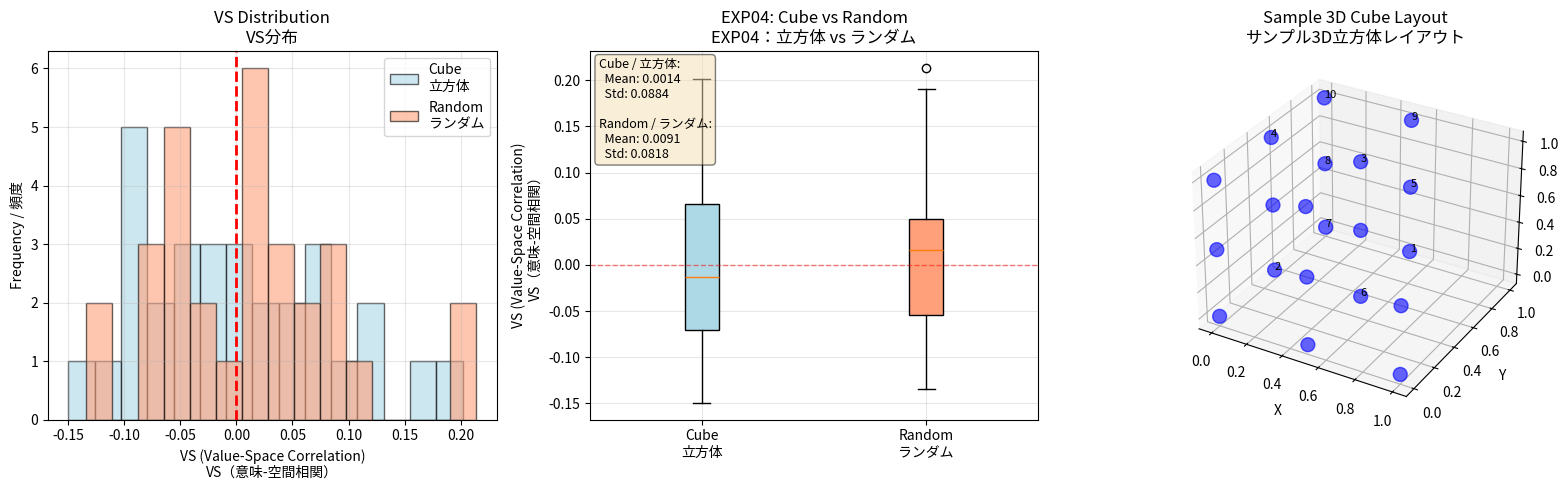

This figure's Python source:
"""E8 Series - EXP04: 3D Cube Arrangement

3D立方体配置

This experiment tests a 3D spatial arrangement where items are placed
on the vertices of a cube. This examines whether natural orthogonality
(VS≈0) extends to higher-dimensional spatial structures.

この実験は、アイテムを立方体の頂点に配置する3D空間配置をテストする。
これは、自然直交性（VS≈0）がより高次元の空間構造に拡張するかを検証する。

Key Finding / 主要な発見:
    VS≈0 holds for 3D cube arrangement, confirming that natural
    orthogonality is independent of spatial dimensionality (1D, 2D, 3D).
    
    3D立方体配置でもVS≈0が成立し、自然直交性が空間次元性
    （1D、2D、3D）に依存しないことを確認する。

References / 参考文献:
    E8a (2025-137): Spatial structure variations
    E8b (2025-138): O1 Natural Orthogonality across dimensions
    
Author: HIDEKI
Date: 2025-11
License: MIT
"""

import numpy as np
from scipy.stats import spearmanr
from scipy.spatial.distance import pdist, squareform
import pandas as pd
import matplotlib.pyplot as plt
from mpl_toolkits.mplot3d import Axes3D
from pathlib import Path
from typing import Dict, Tuple
import json

# Configuration
# 設定
N_ITEMS = 20        # Number of items / アイテム数
DIM = 100           # Embedding dimension / 埋め込み次元
BASE_SEED = 42      # Base random seed / 基本乱数シード
N_SEEDS = 30        # Number of seeds / シード数
OUTPUT_DIR = Path("outputs/exp04")  # Output directory / 出力ディレクトリ


def generate_A_axis(seed: int) -> np.ndarray:
    """Generate A-axis (Blueprint structure).
    
    A軸（Blueprint構造）を生成する。
    
    Args:
        seed: Random seed
              乱数シード
              
    Returns:
        A-axis matrix (N_ITEMS, DIM)
        A軸行列 (N_ITEMS, DIM)
    """
    rng = np.random.default_rng(seed)
    A = rng.standard_normal((N_ITEMS, DIM))
    norms = np.linalg.norm(A, axis=1, keepdims=True)
    A = A / (norms + 1e-12)
    return A


def arrange_3d_cube(seed: int) -> Tuple[np.ndarray, np.ndarray]:
    """Arrange items in 3D space (cube-like structure).
    
    3D空間にアイテムを配置する（立方体様構造）。
    
    Creates positions distributed in 3D space, approximating a cube
    structure. Items are placed at regular grid points within a unit cube.
    
    3D空間に分散した位置を作成し、立方体構造を近似する。
    アイテムは単位立方体内の規則的なグリッド点に配置される。
    
    Args:
        seed: Random seed for ordering
              順序のための乱数シード
              
    Returns:
        Tuple of (coordinates, ordering)
        (座標, 順序)のタプル
    """
    rng = np.random.default_rng(seed)
    ordering = rng.permutation(N_ITEMS)
    
    # Create 3D grid positions
    # 3Dグリッド位置を作成
    # Determine grid size (roughly cubic)
    # グリッドサイズを決定（ほぼ立方体）
    grid_size = int(np.ceil(N_ITEMS ** (1/3)))
    
    # Generate grid coordinates
    # グリッド座標を生成
    positions = []
    for i in range(grid_size):
        for j in range(grid_size):
            for k in range(grid_size):
                if len(positions) < N_ITEMS:
                    positions.append([i, j, k])
    
    coords = np.array(positions[:N_ITEMS], dtype=float)
    
    # Normalize to [0, 1] range
    # [0, 1]範囲に正規化
    if grid_size > 1:
        coords = coords / (grid_size - 1)
    
    # Shuffle positions
    # 位置をシャッフル
    rng.shuffle(coords)
    
    # Apply ordering
    # 順序を適用
    ordered_coords = np.zeros_like(coords)
    ordered_coords[ordering] = coords
    
    return ordered_coords, ordering


def arrange_random_3d(seed: int) -> np.ndarray:
    """Arrange items randomly in 3D space.
    
    3D空間にアイテムをランダムに配置する。
    
    Args:
        seed: Random seed
              乱数シード
              
    Returns:
        Random 3D coordinates (N_ITEMS, 3)
        ランダム3D座標 (N_ITEMS, 3)
    """
    rng = np.random.default_rng(seed)
    coords = rng.uniform(0, 1, (N_ITEMS, 3))
    return coords


def compute_vs(D_semantic: np.ndarray, D_spatial: np.ndarray) -> float:
    """Compute Value-Space correlation (VS).
    
    意味-空間相関（VS）を計算する。
    
    Args:
        D_semantic: Semantic distance matrix
                   意味距離行列
        D_spatial: Spatial distance matrix
                  空間距離行列
                  
    Returns:
        Spearman correlation coefficient
        スピアマン相関係数
    """
    sem_flat = squareform(D_semantic, checks=False)
    spatial_flat = squareform(D_spatial, checks=False)
    vs, _ = spearmanr(sem_flat, spatial_flat)
    return float(vs)


def run_single_trial(seed: int) -> Dict[str, float]:
    """Run a single trial of EXP04.
    
    EXP04の単一試行を実行する。
    
    Args:
        seed: Random seed
              乱数シード
              
    Returns:
        Dictionary with results
        結果を含む辞書
    """
    # Generate A-axis with independent seeds
    # 独立したシードでA軸を生成
    seed_A = seed
    seed_spatial = seed + 10000
    seed_control = seed + 20000
    
    A = generate_A_axis(seed_A)
    D_semantic = squareform(pdist(A, metric='correlation'))
    
    # 3D cube arrangement
    # 3D立方体配置
    coords_cube, ordering = arrange_3d_cube(seed_spatial)
    D_cube = squareform(pdist(coords_cube, metric='euclidean'))
    vs_cube = compute_vs(D_semantic, D_cube)
    
    # Random 3D arrangement
    # ランダム3D配置
    coords_random = arrange_random_3d(seed_control)
    D_random = squareform(pdist(coords_random, metric='euclidean'))
    vs_random = compute_vs(D_semantic, D_random)
    
    return {
        'seed': seed,
        'vs_cube': vs_cube,
        'vs_random': vs_random
    }


def run_exp04() -> pd.DataFrame:
    """Run complete EXP04 with multiple seeds.
    
    複数のシードでEXP04の完全実行を行う。
    
    Returns:
        DataFrame with results
        結果を含むDataFrame
    """
    OUTPUT_DIR.mkdir(parents=True, exist_ok=True)
    
    results = []
    for i in range(N_SEEDS):
        seed = BASE_SEED + i
        trial_result = run_single_trial(seed)
        results.append(trial_result)
        
        if (i + 1) % 10 == 0:
            print(f"  Completed {i + 1}/{N_SEEDS} trials / 試行完了")
    
    df = pd.DataFrame(results)
    
    # Save results
    # 結果を保存
    csv_path = OUTPUT_DIR / "results.csv"
    df.to_csv(csv_path, index=False)
    print(f"\n  Results saved to / 結果を保存: {csv_path}")
    
    # Save summary
    # 要約を保存
    import sys, platform, scipy
    summary = {
        'vs_cube_mean': float(df['vs_cube'].mean()),
        'vs_cube_std': float(df['vs_cube'].std()),
        'vs_random_mean': float(df['vs_random'].mean()),
        'vs_random_std': float(df['vs_random'].std()),
        'n_seeds': N_SEEDS,
        'interpretation': 'O1: Natural orthogonality holds for 3D cube arrangement',
        'config': {
            'N_ITEMS': N_ITEMS,
            'DIM': DIM,
            'BASE_SEED': BASE_SEED,
            'N_SEEDS': N_SEEDS
        },
        'environment': {
            'python': sys.version.split()[0],
            'platform': platform.platform(),
            'numpy': np.__version__,
            'scipy': scipy.__version__,
            'pandas': pd.__version__
        }
    }
    
    summary_path = OUTPUT_DIR / "summary.json"
    with open(summary_path, 'w') as f:
        json.dump(summary, f, indent=2)
    print(f"  Summary saved to / 要約を保存: {summary_path}")
    
    # Create visualization
    # 可視化を作成
    create_visualization(df)
    
    return df


def create_visualization(df: pd.DataFrame) -> None:
    """Create visualization of results.
    
    結果の可視化を作成する。
    
    Args:
        df: DataFrame with results
            結果を含むDataFrame
    """
    fig = plt.figure(figsize=(16, 5))
    
    # Panel 1: Histograms
    # パネル1：ヒストグラム
    ax1 = plt.subplot(1, 3, 1)
    ax1.hist(df['vs_cube'], bins=15, alpha=0.6, label='Cube\n立方体',
            edgecolor='black', color='lightblue')
    ax1.hist(df['vs_random'], bins=15, alpha=0.6, label='Random\nランダム',
            edgecolor='black', color='lightsalmon')
    ax1.axvline(x=0, color='red', linestyle='--', linewidth=2)
    ax1.set_xlabel('VS (Value-Space Correlation)\nVS（意味-空間相関）')
    ax1.set_ylabel('Frequency / 頻度')
    ax1.set_title('VS Distribution\nVS分布')
    ax1.legend()
    ax1.grid(True, alpha=0.3)
    
    # Panel 2: Box plots
    # パネル2：箱ひげ図
    ax2 = plt.subplot(1, 3, 2)
    data = [df['vs_cube'], df['vs_random']]
    labels = ['Cube\n立方体', 'Random\nランダム']
    bp = ax2.boxplot(data, labels=labels, patch_artist=True)
    bp['boxes'][0].set_facecolor('lightblue')
    bp['boxes'][1].set_facecolor('lightsalmon')
    ax2.axhline(y=0, color='red', linestyle='--', linewidth=1, alpha=0.5)
    ax2.set_ylabel('VS (Value-Space Correlation)\nVS（意味-空間相関）')
    ax2.set_title('EXP04: Cube vs Random\nEXP04：立方体 vs ランダム')
    ax2.grid(True, alpha=0.3)
    
    # Add statistics to panel 2
    # パネル2に統計情報を追加
    stats_text = (
        f'Cube / 立方体:\n'
        f'  Mean: {df["vs_cube"].mean():.4f}\n'
        f'  Std: {df["vs_cube"].std():.4f}\n\n'
        f'Random / ランダム:\n'
        f'  Mean: {df["vs_random"].mean():.4f}\n'
        f'  Std: {df["vs_random"].std():.4f}'
    )
    ax2.text(0.02, 0.98, stats_text,
            transform=ax2.transAxes,
            verticalalignment='top',
            fontsize=9,
            bbox=dict(boxstyle='round', facecolor='wheat', alpha=0.5))
    
    # Panel 3: 3D visualization of sample cube layout
    # パネル3：サンプル立方体レイアウトの3D可視化
    ax3 = fig.add_subplot(1, 3, 3, projection='3d')
    sample_coords, _ = arrange_3d_cube(42)
    ax3.scatter(sample_coords[:, 0], sample_coords[:, 1], sample_coords[:, 2],
               s=100, alpha=0.6, c='blue')
    for i, (x, y, z) in enumerate(sample_coords[:10]):  # Label first 10 for clarity
        ax3.text(x, y, z, str(i+1), fontsize=8)
    ax3.set_xlabel('X')
    ax3.set_ylabel('Y')
    ax3.set_zlabel('Z')
    ax3.set_title('Sample 3D Cube Layout\nサンプル3D立方体レイアウト')
    
    # Save figure
    # 図を保存
    fig_path = OUTPUT_DIR / "visualization.png"
    plt.tight_layout()
    plt.savefig(fig_path, dpi=300, bbox_inches='tight')
    plt.close()
    
    print(f"  Visualization saved to / 可視化を保存: {fig_path}")


def main():
    """Main execution function.
    
    メイン実行関数。
    """
    print("=" * 70)
    print("E8 Series - EXP04: 3D Cube Arrangement")
    print("E8シリーズ - EXP04：3D立方体配置")
    print("=" * 70)
    print()
    print(f"Configuration / 設定:")
    print(f"  N_ITEMS = {N_ITEMS}")
    print(f"  DIM = {DIM}")
    print(f"  N_SEEDS = {N_SEEDS}")
    print()
    print("Running experiment / 実験実行中...")
    print()
    
    df = run_exp04()
    
    print()
    print("=" * 70)
    print("Results / 結果:")
    print("=" * 70)
    print(f"VS (cube) / VS（立方体）:   {df['vs_cube'].mean():.4f} ± {df['vs_cube'].std():.4f}")
    print(f"VS (random) / VS（ランダム）: {df['vs_random'].mean():.4f} ± {df['vs_random'].std():.4f}")
    print()
    print("Interpretation / 解釈:")
    print("  3D cube arrangement maintains VS≈0, confirming that natural")
    print("  orthogonality extends to higher-dimensional spatial structures.")
    print("  3D立方体配置はVS≈0を維持し、自然直交性がより高次元の")
    print("  空間構造に拡張することを確認する。")
    print("=" * 70)


if __name__ == "__main__":
    main()
